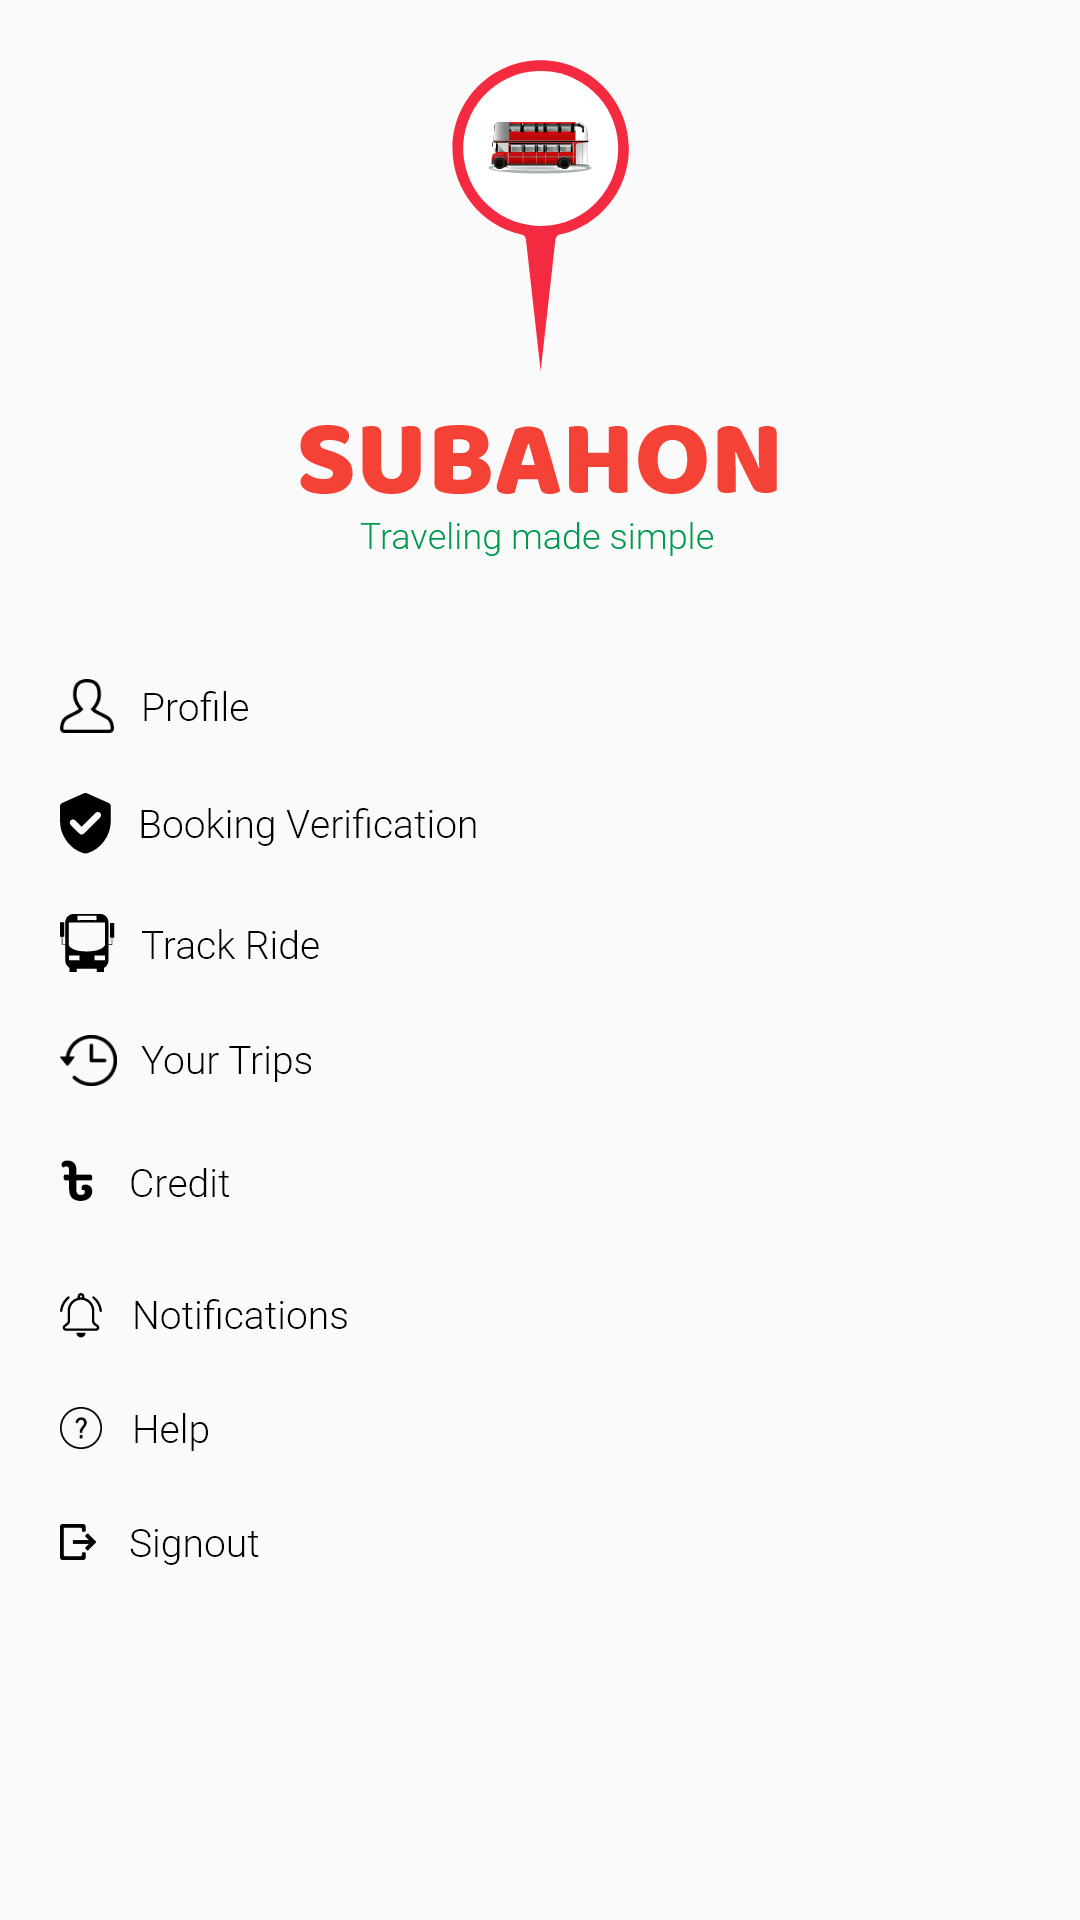

This screen was rendered from an Android layout file. Write that file and the resources it references.
<!-- AndroidManifest.xml: application theme AppTheme -->
<!-- res/layout/side_bar_menu.xml -->
<?xml version="1.0" encoding="utf-8"?>
<android.support.v4.widget.DrawerLayout
    xmlns:android="http://schemas.android.com/apk/res/android"
    android:layout_width="match_parent"
    android:layout_height="match_parent"
    android:id="@+id/menuDrawer">

    <LinearLayout
        android:layout_width="match_parent"
        android:layout_height="wrap_content"
        android:orientation="vertical">

        <ImageView
            android:layout_margin="20dp"
            android:layout_width="match_parent"
            android:layout_height="wrap_content"
            android:src="@drawable/melogonew"/>



                <ImageView
                    android:layout_marginTop="20dp"
                    android:layout_marginLeft="20dp"
                    android:layout_width="wrap_content"
                    android:layout_height="wrap_content"
                    android:src="@drawable/profilelogomenu"/>
                <ImageView
                    android:layout_marginTop="20dp"
                    android:layout_marginLeft="20dp"
                    android:layout_width="wrap_content"
                    android:layout_height="wrap_content"
                    android:src="@drawable/bookingverificationlogomenu"/>
                <ImageView
                    android:layout_marginTop="20dp"
                    android:layout_marginLeft="20dp"
                    android:layout_width="wrap_content"
                    android:layout_height="wrap_content"
                    android:src="@drawable/trackridelogomenu"/>
                <ImageView
                    android:layout_marginTop="20dp"
                    android:layout_marginLeft="20dp"
                    android:layout_width="wrap_content"
                    android:layout_height="wrap_content"
                    android:src="@drawable/yourtripslogomenu"/>
                <ImageView
                    android:layout_marginTop="20dp"
                    android:layout_marginLeft="20dp"
                    android:layout_width="wrap_content"
                    android:layout_height="wrap_content"
                    android:src="@drawable/creditlogomenu"/>
                <ImageView
                    android:layout_marginTop="20dp"
                    android:layout_marginLeft="20dp"
                    android:layout_width="wrap_content"
                    android:layout_height="wrap_content"
                    android:src="@drawable/notificationlogomenu"/>
                <ImageView
                    android:layout_marginTop="20dp"
                    android:layout_marginLeft="20dp"
                    android:layout_width="wrap_content"
                    android:layout_height="wrap_content"
                    android:src="@drawable/helplogomenu"/>
                <ImageView
                    android:layout_marginTop="20dp"
                    android:layout_marginLeft="20dp"
                    android:layout_width="wrap_content"
                    android:layout_height="wrap_content"
                    android:src="@drawable/signoutlogomenu"/>



    </LinearLayout>

</android.support.v4.widget.DrawerLayout>
<!-- resources referenced by this layout -->
<resources>
  <!-- drawable bookingverificationlogomenu: png bitmap (drawable-hdpi, 1816 bytes) -->
  <!-- drawable creditlogomenu: png bitmap (drawable-hdpi, 724 bytes) -->
  <!-- drawable helplogomenu: png bitmap (drawable-hdpi, 850 bytes) -->
  <!-- drawable melogonew: png bitmap (drawable-hdpi, 12973 bytes) -->
  <!-- drawable notificationlogomenu: png bitmap (drawable-hdpi, 1375 bytes) -->
  <!-- drawable profilelogomenu: png bitmap (drawable-hdpi, 1163 bytes) -->
  <!-- drawable signoutlogomenu: png bitmap (drawable-hdpi, 1102 bytes) -->
  <!-- drawable trackridelogomenu: png bitmap (drawable-hdpi, 1233 bytes) -->
  <!-- drawable yourtripslogomenu: png bitmap (drawable-hdpi, 2054 bytes) -->
  <style name="AppTheme" parent="Theme.AppCompat.Light.NoActionBar">
          
          <item name="colorPrimary">@color/colorPrimary</item>
          <item name="colorPrimaryDark">@color/white</item>
          <item name="colorAccent">@color/colorAccent</item>
          <item name="android:windowLightStatusBar">true</item>
      </style>
  <color name="colorPrimary">#008577</color>
  <color name="white">#FFFFFF</color>
  <color name="colorAccent">#D81B60</color>
</resources>
